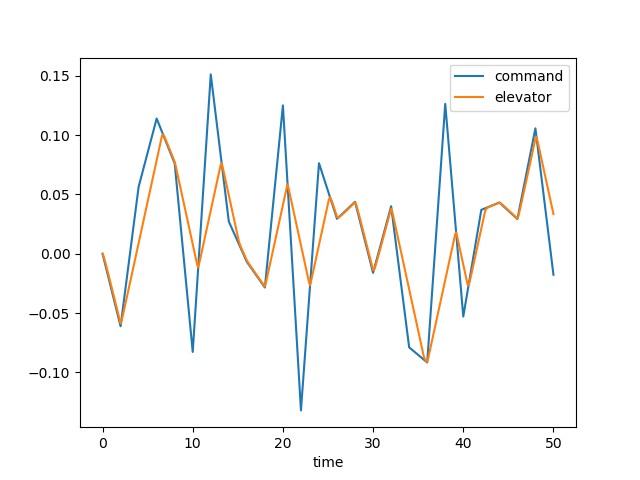

The table this chart was drawn from, first rows:
time, dec, de, u, w, q, theta, mode
0.0, 0.0, 0.0, 0.0, 0.0, 0.0, 0.0, 3.0
0.1, -0.003054, -0.001682, -0.0001695, 0.002356, 0.0001022, 3.3014089240168687e-06, 3.0
0.2, -0.006108, -0.004198, -0.0008976, 0.01313, 0.0004297, 2.7717285774997436e-05, 3.0
0.3, -0.009162, -0.007003, -0.002524, 0.03786, 0.0009926, 9.679945651441813e-05, 3.0
0.4, -0.01222, -0.00992, -0.005346, 0.08111, 0.001764, 0.0002329, 3.0
0.5, -0.01527, -0.0129, -0.009622, 0.1463, 0.002704, 0.0004549, 3.0
0.6, -0.01832, -0.01591, -0.01557, 0.2358, 0.003773, 0.0007778, 3.0
0.7, -0.02138, -0.01894, -0.02336, 0.3509, 0.004929, 0.001212, 3.0
0.8, -0.02443, -0.02198, -0.03314, 0.492, 0.006135, 0.001765, 3.0
0.9, -0.02749, -0.02503, -0.04499, 0.6586, 0.007356, 0.002439, 3.0
1.0, -0.03054, -0.02808, -0.059, 0.8497, 0.008562, 0.003235, 3.0
1.1, -0.03359, -0.03113, -0.07519, 1.064, 0.009729, 0.00415, 3.0
1.2, -0.03665, -0.03419, -0.09357, 1.298, 0.01084, 0.005179, 3.0
1.3, -0.0397, -0.03724, -0.1141, 1.551, 0.01187, 0.006315, 3.0
1.4, -0.04276, -0.04029, -0.1369, 1.82, 0.01282, 0.00755, 3.0
1.5, -0.04581, -0.04335, -0.1617, 2.102, 0.01368, 0.008876, 3.0
1.6, -0.04886, -0.0464, -0.1886, 2.395, 0.01444, 0.01028, 3.0
1.7, -0.05192, -0.04945, -0.2176, 2.696, 0.01512, 0.01176, 3.0
1.8, -0.05497, -0.05251, -0.2485, 3.003, 0.0157, 0.0133, 3.0
1.9, -0.05803, -0.05556, -0.2813, 3.313, 0.01619, 0.0149, 3.0
2.0, -0.06108, -0.05862, -0.3159, 3.625, 0.01661, 0.01654, 3.0
2.1, -0.05521, -0.05694, -0.3519, 3.931, 0.01669, 0.01821, 3.0
2.2, -0.04933, -0.05383, -0.3882, 4.214, 0.01612, 0.01986, 3.0
2.3, -0.04346, -0.05034, -0.424, 4.459, 0.01495, 0.02141, 3.0
2.4, -0.03759, -0.04685, -0.4587, 4.657, 0.01328, 0.02283, 3.0
2.5, -0.03171, -0.04336, -0.4916, 4.799, 0.01124, 0.02406, 3.0
2.6, -0.02584, -0.03987, -0.5223, 4.882, 0.008934, 0.02507, 3.0
2.7, -0.01997, -0.03638, -0.5506, 4.903, 0.006462, 0.02584, 3.0
2.8, -0.01409, -0.03289, -0.5761, 4.863, 0.003914, 0.02636, 3.0
2.9, -0.00822, -0.0294, -0.5988, 4.763, 0.001367, 0.02662, 3.0
3.0, -0.002347, -0.02591, -0.6184, 4.607, -0.001113, 0.02663, 3.0
3.1, 0.003526, -0.02242, -0.635, 4.399, -0.003474, 0.0264, 3.0
3.2, 0.009399, -0.01893, -0.6486, 4.146, -0.005673, 0.02594, 3.0
3.3, 0.01527, -0.01544, -0.6593, 3.851, -0.007681, 0.02527, 3.0
3.4, 0.02115, -0.01195, -0.6673, 3.523, -0.009479, 0.02441, 3.0
3.5, 0.02702, -0.008455, -0.6725, 3.166, -0.01106, 0.02338, 3.0
3.6, 0.03289, -0.004964, -0.6753, 2.787, -0.01241, 0.02221, 3.0
3.7, 0.03877, -0.001473, -0.6757, 2.392, -0.01355, 0.02091, 3.0
3.8, 0.04464, 0.002017, -0.6739, 1.986, -0.01447, 0.01951, 3.0
3.9, 0.05051, 0.005508, -0.67, 1.574, -0.01521, 0.01802, 3.0
4.0, 0.05639, 0.008999, -0.6643, 1.16, -0.01577, 0.01647, 3.0
4.1, 0.05926, 0.01249, -0.6568, 0.7471, -0.01618, 0.01487, 3.0
4.2, 0.06214, 0.01598, -0.6477, 0.3395, -0.01646, 0.01324, 3.0
4.3, 0.06502, 0.01947, -0.637, -0.061, -0.01662, 0.01158, 3.0
4.4, 0.0679, 0.02296, -0.6249, -0.4526, -0.0167, 0.009916, 3.0
4.5, 0.07078, 0.02645, -0.6114, -0.834, -0.01672, 0.008244, 3.0
4.6, 0.07366, 0.02994, -0.5965, -1.204, -0.01669, 0.006573, 3.0
4.7, 0.07654, 0.03343, -0.5803, -1.564, -0.01663, 0.004907, 3.0
4.8, 0.07941, 0.03692, -0.5628, -1.912, -0.01655, 0.003248, 3.0
4.9, 0.08229, 0.04041, -0.544, -2.249, -0.01648, 0.001596, 3.0
5.0, 0.08517, 0.04391, -0.5238, -2.576, -0.01643, -4.905438981950283e-05, 3.0
5.1, 0.08805, 0.0474, -0.5022, -2.895, -0.01639, -0.00169, 3.0
5.2, 0.09093, 0.05089, -0.4793, -3.204, -0.01639, -0.003329, 3.0
5.3, 0.09381, 0.05438, -0.4548, -3.507, -0.01642, -0.004969, 3.0
5.4, 0.09669, 0.05787, -0.4288, -3.804, -0.01649, -0.006614, 3.0
5.5, 0.09957, 0.06136, -0.4013, -4.095, -0.0166, -0.008268, 3.0
5.6, 0.1024, 0.06485, -0.3721, -4.383, -0.01675, -0.009936, 3.0
5.7, 0.1053, 0.06834, -0.3412, -4.669, -0.01694, -0.01162, 3.0
5.8, 0.1082, 0.07183, -0.3085, -4.952, -0.01716, -0.01332, 3.0
5.9, 0.1111, 0.07532, -0.274, -5.235, -0.01743, -0.01505, 3.0
... 441 more rows
